Labelled photos from "data", an image-classification folder in Kymer0615/GraffitiTagGeneration. The possible labels are: graffiti, text.

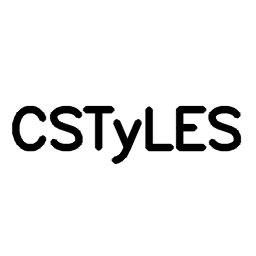
Label: text

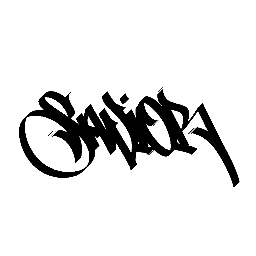
Label: graffiti

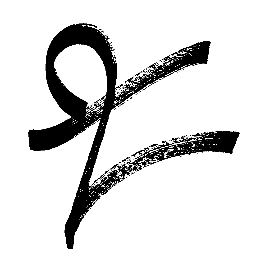
Label: graffiti

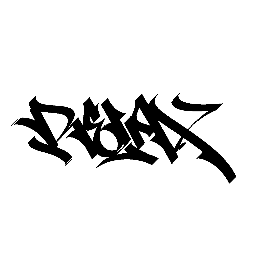
Label: graffiti

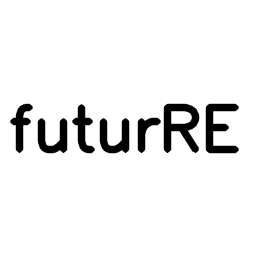
Label: text

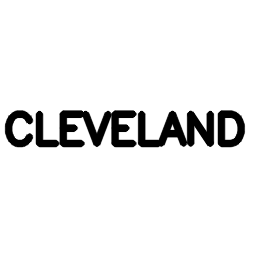
Label: text
